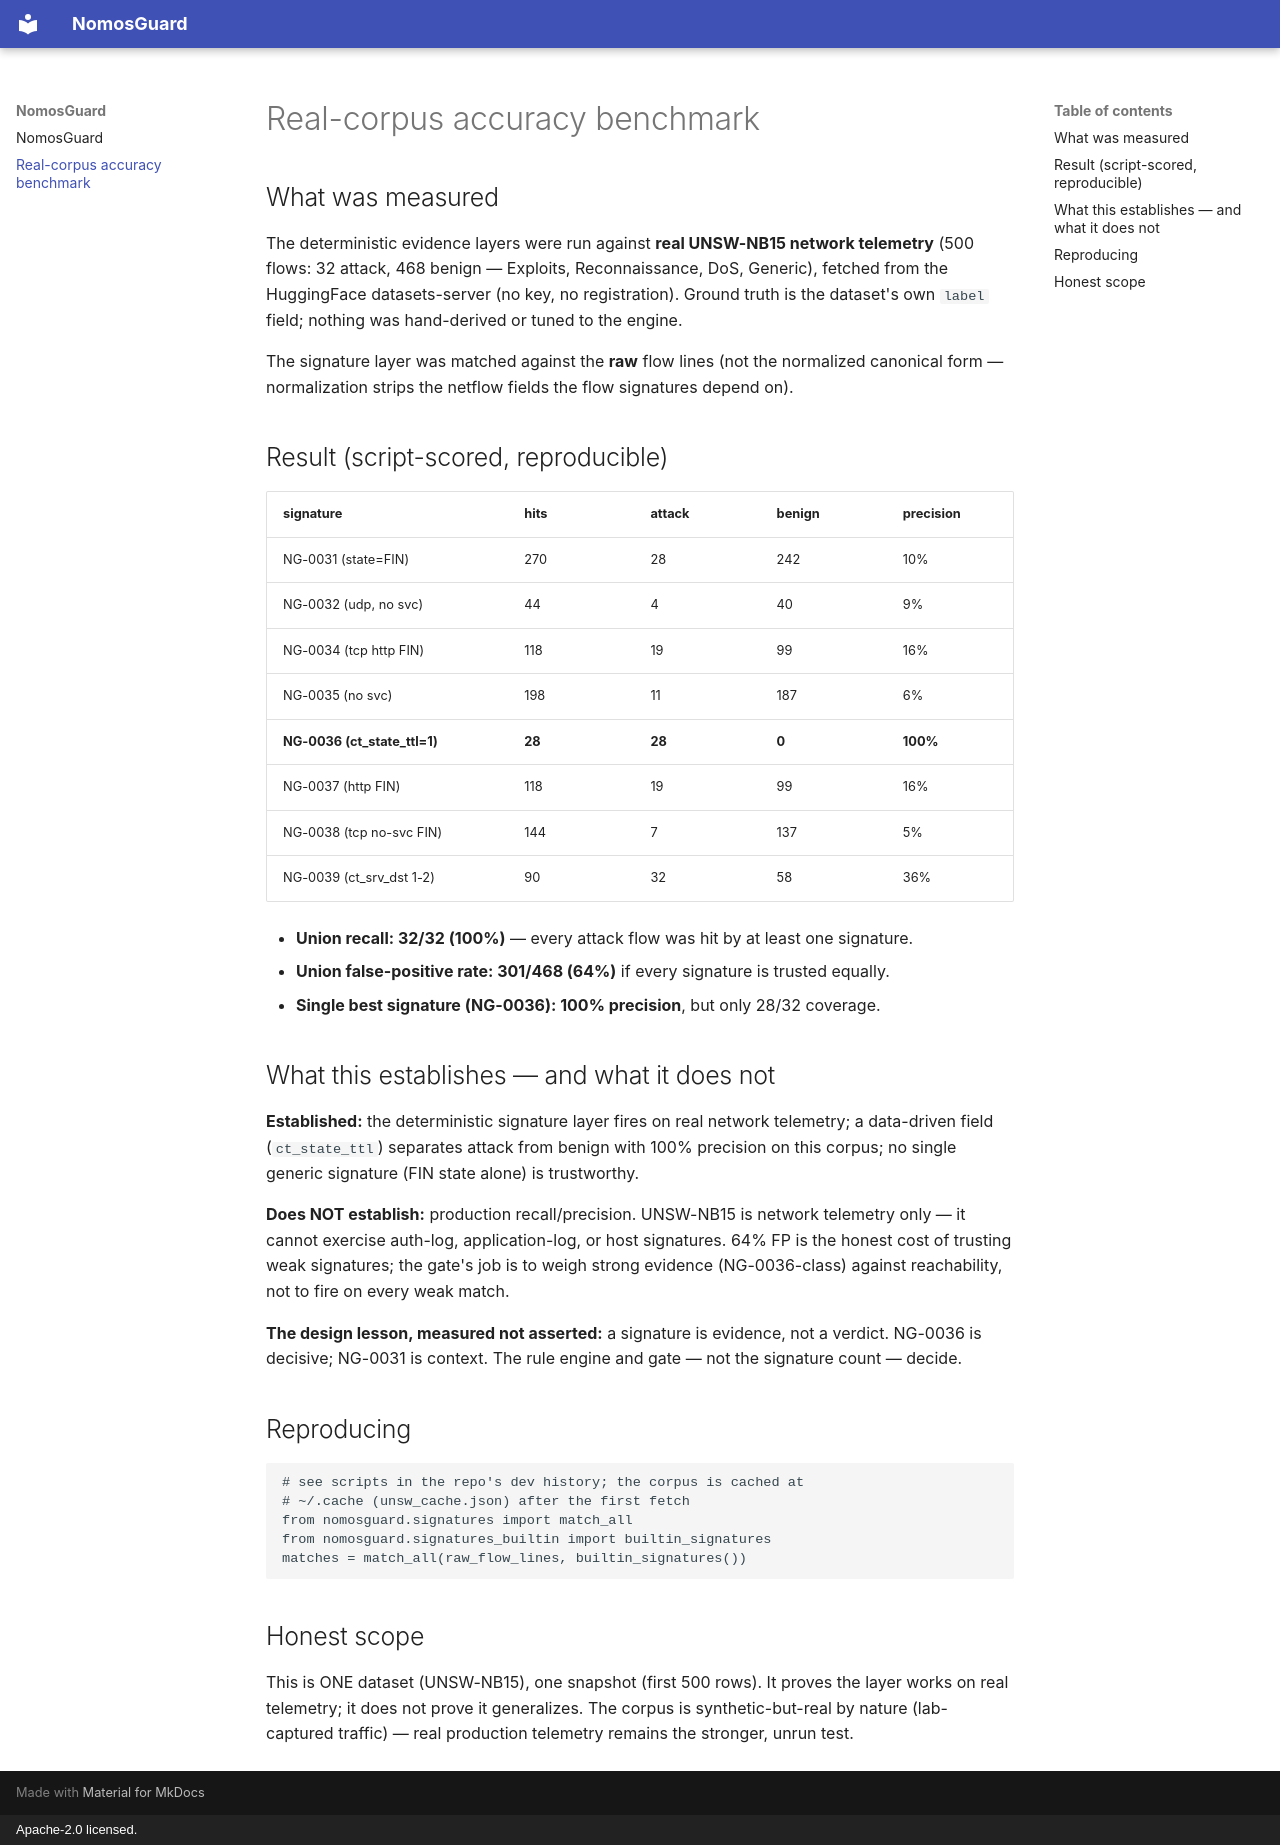

repository: Furox-Art/nomosguard · page: REAL_CORPUS/index.html · generator: mkdocs · copyright: Apache-2.0 licensed.

# Real-corpus accuracy benchmark

## What was measured

The deterministic evidence layers were run against **real UNSW-NB15
network telemetry** (500 flows: 32 attack, 468 benign — Exploits,
Reconnaissance, DoS, Generic), fetched from the HuggingFace
datasets-server (no key, no registration). Ground truth is the dataset's
own `label` field; nothing was hand-derived or tuned to the engine.

The signature layer was matched against the **raw** flow lines (not the
normalized canonical form — normalization strips the netflow fields the
flow signatures depend on).

## Result (script-scored, reproducible)

| signature | hits | attack | benign | precision |
|---|---|---|---|---|
| NG-0031 (state=FIN) | 270 | 28 | 242 | 10% |
| NG-0032 (udp, no svc) | 44 | 4 | 40 | 9% |
| NG-0034 (tcp http FIN) | 118 | 19 | 99 | 16% |
| NG-0035 (no svc) | 198 | 11 | 187 | 6% |
| **NG-0036 (ct_state_ttl=1)** | **28** | **28** | **0** | **100%** |
| NG-0037 (http FIN) | 118 | 19 | 99 | 16% |
| NG-0038 (tcp no-svc FIN) | 144 | 7 | 137 | 5% |
| NG-0039 (ct_srv_dst 1-2) | 90 | 32 | 58 | 36% |

- **Union recall: 32/32 (100%)** — every attack flow was hit by at least one signature.
- **Union false-positive rate: 301/468 (64%)** if every signature is trusted equally.
- **Single best signature (NG-0036): 100% precision**, but only 28/32 coverage.

## What this establishes — and what it does not

**Established:** the deterministic signature layer fires on real network
telemetry; a data-driven field (`ct_state_ttl`) separates attack from
benign with 100% precision on this corpus; no single generic signature
(FIN state alone) is trustworthy.

**Does NOT establish:** production recall/precision. UNSW-NB15 is
network telemetry only — it cannot exercise auth-log, application-log, or
host signatures. 64% FP is the honest cost of trusting weak signatures;
the gate's job is to weigh strong evidence (NG-0036-class) against
reachability, not to fire on every weak match.

**The design lesson, measured not asserted:** a signature is evidence,
not a verdict. NG-0036 is decisive; NG-0031 is context. The rule engine
and gate — not the signature count — decide.

## Reproducing

```python
# see scripts in the repo's dev history; the corpus is cached at
# ~/.cache (unsw_cache.json) after the first fetch
from nomosguard.signatures import match_all
from nomosguard.signatures_builtin import builtin_signatures
matches = match_all(raw_flow_lines, builtin_signatures())
```

## Honest scope

This is ONE dataset (UNSW-NB15), one snapshot (first 500 rows). It
proves the layer works on real telemetry; it does not prove it generalizes.
The corpus is synthetic-but-real by nature (lab-captured traffic) — real
production telemetry remains the stronger, unrun test.
